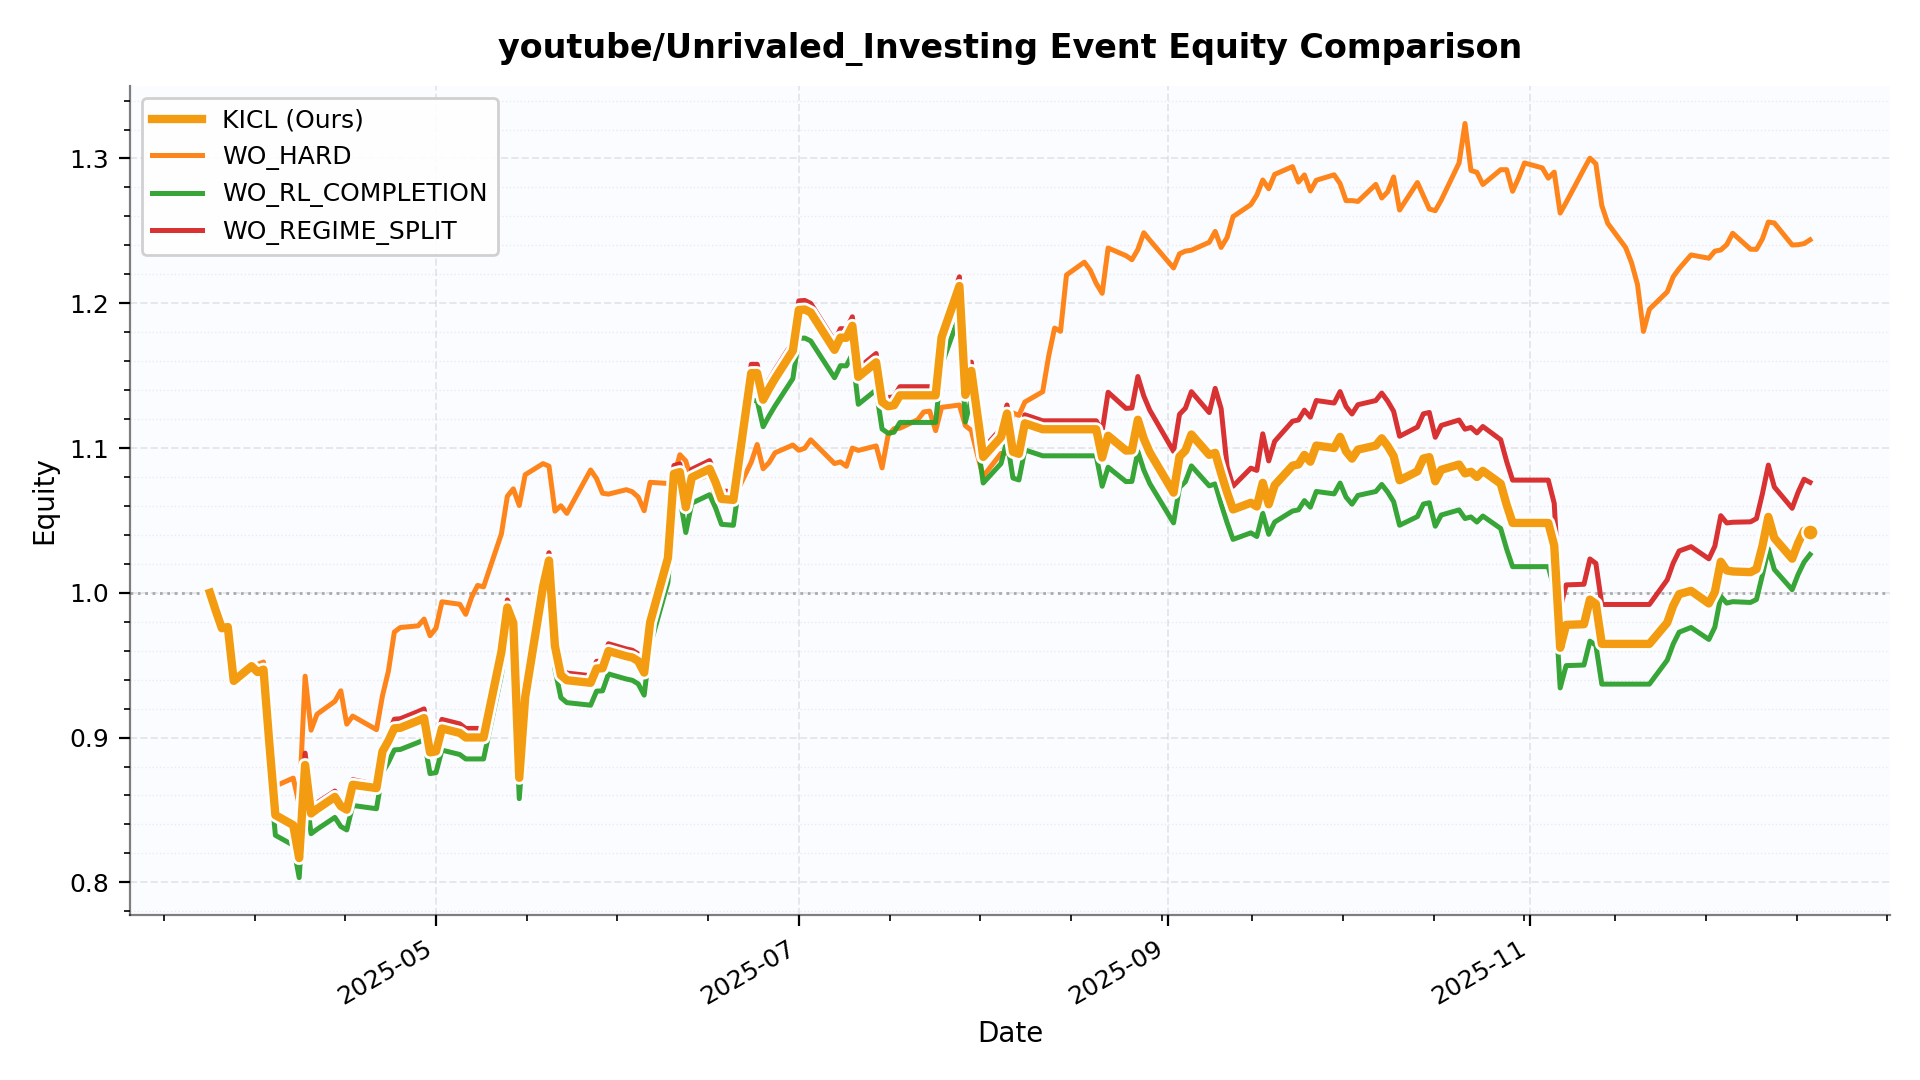

The table this chart was drawn from, first rows:
date, KICL, WO_HARD, WO_RL_COMPLETION, WO_REGIME_SPLIT
2025-03-24 00:00:00, 1.0, 1.0, 1.0, 1.0
2025-03-25 00:00:00, 0.9874, 0.9874, 0.9874, 0.9874
2025-03-26 00:00:00, 0.9755, 0.9755, 0.9755, 0.9755
2025-03-27 00:00:00, 0.9764, 0.9764, 0.9764, 0.9764
2025-03-28 00:00:00, 0.9392, 0.9392, 0.9392, 0.9392
2025-03-31 00:00:00, 0.9493, 0.9469, 0.9493, 0.9493
2025-04-01 00:00:00, 0.9453, 0.9505, 0.9453, 0.9453
2025-04-02 00:00:00, 0.947, 0.9522, 0.95, 0.9464
2025-04-03 00:00:00, 0.8952, 0.9038, 0.8799, 0.8983
2025-04-04 00:00:00, 0.8464, 0.8666, 0.8325, 0.8492
2025-04-07 00:00:00, 0.8395, 0.872, 0.8257, 0.8425
2025-04-08 00:00:00, 0.8168, 0.8538, 0.8033, 0.8199
2025-04-09 00:00:00, 0.8811, 0.9424, 0.8666, 0.8893
2025-04-10 00:00:00, 0.8476, 0.9051, 0.8336, 0.8526
2025-04-11 00:00:00, 0.8507, 0.9161, 0.8366, 0.855
2025-04-14 00:00:00, 0.859, 0.925, 0.8449, 0.863
2025-04-15 00:00:00, 0.8526, 0.9323, 0.8386, 0.8573
2025-04-16 00:00:00, 0.8502, 0.9093, 0.8362, 0.8542
2025-04-17 00:00:00, 0.8674, 0.9148, 0.8531, 0.8709
2025-04-21 00:00:00, 0.8651, 0.9055, 0.8509, 0.8676
2025-04-22 00:00:00, 0.8904, 0.9288, 0.8757, 0.8936
2025-04-23 00:00:00, 0.8977, 0.9458, 0.8829, 0.9023
2025-04-24 00:00:00, 0.9064, 0.9729, 0.8915, 0.9127
2025-04-25 00:00:00, 0.9067, 0.976, 0.8918, 0.913
2025-04-28 00:00:00, 0.9117, 0.9772, 0.8966, 0.918
2025-04-29 00:00:00, 0.9135, 0.9818, 0.8984, 0.9198
2025-04-30 00:00:00, 0.8898, 0.9704, 0.8751, 0.896
2025-05-01 00:00:00, 0.8905, 0.9756, 0.8758, 0.8966
2025-05-02 00:00:00, 0.9063, 0.9938, 0.8913, 0.9126
2025-05-05 00:00:00, 0.9032, 0.9921, 0.8883, 0.9095
2025-05-06 00:00:00, 0.9001, 0.9851, 0.8852, 0.9063
2025-05-07 00:00:00, 0.9001, 0.9971, 0.8852, 0.9063
2025-05-08 00:00:00, 0.9001, 1.005, 0.8852, 0.9063
2025-05-09 00:00:00, 0.9001, 1.004, 0.8852, 0.9063
2025-05-12 00:00:00, 0.9592, 1.041, 0.9434, 0.9642
2025-05-13 00:00:00, 0.9899, 1.067, 0.9736, 0.9951
2025-05-14 00:00:00, 0.9792, 1.072, 0.963, 0.9843
2025-05-15 00:00:00, 0.8722, 1.06, 0.8578, 0.8767
2025-05-16 00:00:00, 0.928, 1.082, 0.9127, 0.9329
2025-05-19 00:00:00, 1.004, 1.089, 0.9877, 1.009
2025-05-20 00:00:00, 1.022, 1.087, 1.005, 1.028
2025-05-21 00:00:00, 0.9632, 1.056, 0.9473, 0.9682
2025-05-22 00:00:00, 0.9431, 1.06, 0.9276, 0.9481
2025-05-23 00:00:00, 0.9396, 1.055, 0.9241, 0.9446
2025-05-27 00:00:00, 0.9378, 1.085, 0.9224, 0.9427
2025-05-28 00:00:00, 0.9477, 1.079, 0.9321, 0.9527
2025-05-29 00:00:00, 0.9479, 1.069, 0.9323, 0.9529
2025-05-30 00:00:00, 0.9598, 1.068, 0.944, 0.9648
2025-06-02 00:00:00, 0.9562, 1.071, 0.9404, 0.9612
2025-06-03 00:00:00, 0.9553, 1.07, 0.9396, 0.9603
2025-06-04 00:00:00, 0.9528, 1.066, 0.9371, 0.9578
2025-06-05 00:00:00, 0.9449, 1.057, 0.9293, 0.9498
2025-06-06 00:00:00, 0.9795, 1.076, 0.9634, 0.9847
2025-06-09 00:00:00, 1.024, 1.076, 1.007, 1.03
2025-06-10 00:00:00, 1.082, 1.08, 1.064, 1.088
2025-06-11 00:00:00, 1.083, 1.095, 1.066, 1.089
2025-06-12 00:00:00, 1.059, 1.091, 1.042, 1.065
2025-06-13 00:00:00, 1.08, 1.077, 1.062, 1.085
2025-06-16 00:00:00, 1.086, 1.081, 1.068, 1.091
2025-06-17 00:00:00, 1.076, 1.065, 1.059, 1.082
... 128 more rows
